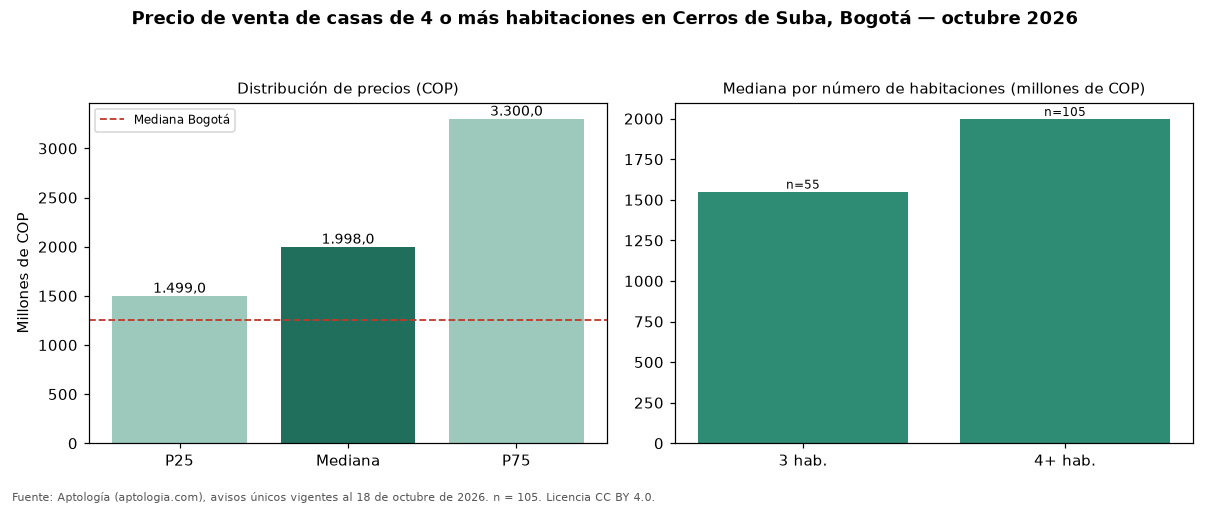

Source data for this figure (header and first rows):
seccion, metrica, valor_cop, n
precio, p25, 1499000000, 105
precio, mediana, 1998000000, 105
precio, p75, 3300000000, 105
cop_por_m2, p25, 4275963, 105
cop_por_m2, mediana, 5392157, 105
cop_por_m2, p75, 7645453, 105
area, area_mediana_m2, 370.0, 105
habitaciones, 3, 1550000000, 55
habitaciones, 4+, 1998000000, 105
administracion, mediana, 1861000, 72
estrato, moda, 6, 
parqueadero, porcentaje_con_parqueadero, 97.1, 105
ciudad, mediana_ciudad, 1250000000, 14121
ciudad, mediana_cop_por_m2_ciudad, 4477612, 14121
